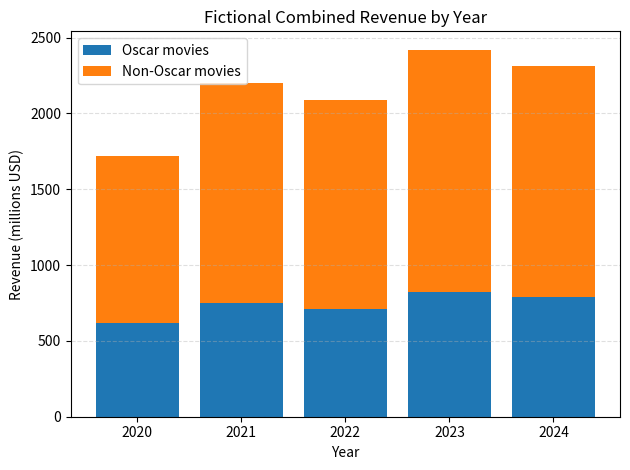

The matplotlib source for this figure:
import matplotlib.pyplot as plt
years = [2020, 2021, 2022, 2023, 2024]
oscar_revenue = [620, 750, 710, 820, 790]
non_oscar_revenue = [1100, 1450, 1380, 1600, 1520]
plt.bar(years, oscar_revenue, label="Oscar movies")
plt.bar(years, non_oscar_revenue, bottom=oscar_revenue, label="Non-Oscar movies")
plt.title("Fictional Combined Revenue by Year")
plt.xlabel("Year")
plt.ylabel("Revenue (millions USD)")
plt.legend()
plt.grid(axis="y", linestyle="--", alpha=0.4)
plt.tight_layout()
plt.show()
